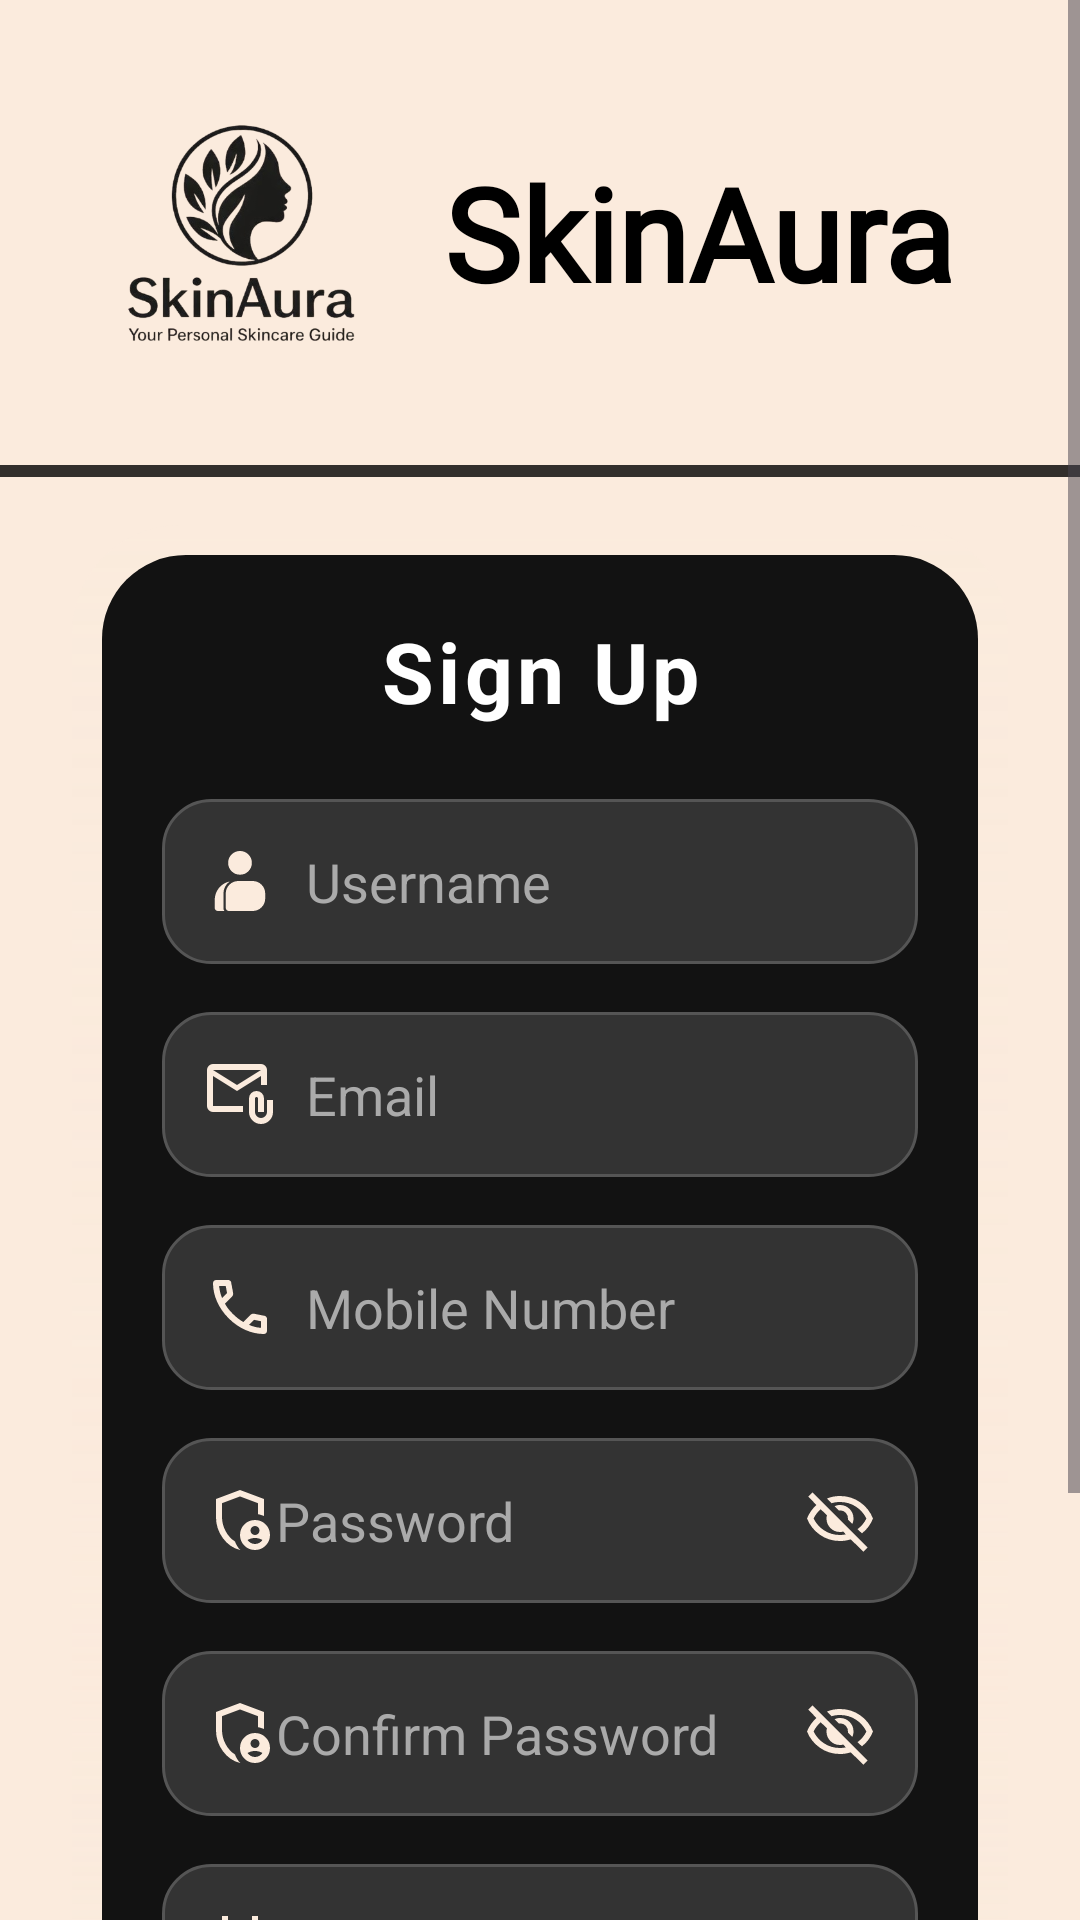

Android layout source for this screen:
<!-- AndroidManifest.xml: application theme Theme.SkinAura20 -->
<!-- res/layout/activity_signup.xml -->
<ScrollView xmlns:android="http://schemas.android.com/apk/res/android"
    xmlns:app="http://schemas.android.com/apk/res-auto"
    android:layout_width="match_parent"
    android:layout_height="match_parent"
    android:fillViewport="true"
    android:background="#FBEBDD">

    <LinearLayout
        android:layout_width="match_parent"
        android:layout_height="wrap_content"
        android:orientation="vertical">

        
        <LinearLayout
            android:id="@+id/topHeader"
            android:layout_width="match_parent"
            android:layout_height="wrap_content"
            android:orientation="horizontal"
            android:gravity="center_vertical"
            android:padding="24dp">

            <ImageView
                android:layout_width="112dp"
                android:layout_height="107dp"
                android:src="@drawable/sy" />

            <TextView
                android:layout_width="wrap_content"
                android:layout_height="wrap_content"
                android:text="SkinAura"
                android:textSize="43sp"
                android:fontFamily="@font/playfair_display"
                android:textStyle="bold"
                android:textColor="#000000"
                android:layout_marginStart="12dp" />
        </LinearLayout>

        
        <View
            android:layout_width="match_parent"
            android:layout_height="4dp"
            android:background="#CC000000"
            android:layout_marginBottom="16dp" />

        
        <LinearLayout
            android:id="@+id/cardSignup"
            android:layout_width="match_parent"
            android:layout_height="wrap_content"
            android:orientation="vertical"
            android:background="@drawable/glow"
            android:elevation="20dp"
            android:padding="30dp"
            android:layout_marginStart="24dp"
            android:layout_marginEnd="24dp"
            android:layout_gravity="center_horizontal">

            <TextView
                android:layout_width="match_parent"
                android:layout_height="wrap_content"
                android:text="Sign Up"
                android:textSize="28sp"
                android:textStyle="bold"
                android:textColor="#FFFFFF"
                android:letterSpacing="0.05"
                android:gravity="center" />

            
            <EditText
                android:id="@+id/edtUsername"
                android:layout_width="match_parent"
                android:layout_height="55dp"
                android:layout_marginTop="24dp"
                android:hint="Username"
                android:textColorHint="#AAAAAA"
                android:textColor="#FFFFFF"
                android:inputType="text"
                android:drawableStart="@drawable/outline_contacts_product_24"
                android:drawablePadding="10dp"
                android:background="@drawable/out"
                android:paddingStart="14dp" />

            
            <EditText
                android:id="@+id/edtEmail"
                android:layout_width="match_parent"
                android:layout_height="55dp"
                android:layout_marginTop="16dp"
                android:hint="Email"
                android:textColorHint="#AAAAAA"
                android:textColor="#FFFFFF"
                android:inputType="textEmailAddress"
                android:drawableStart="@drawable/outline_attach_email_24"
                android:drawablePadding="10dp"
                android:background="@drawable/out"
                android:paddingStart="14dp" />

            
            <EditText
                android:id="@+id/edtMobile"
                android:layout_width="match_parent"
                android:layout_height="55dp"
                android:layout_marginTop="16dp"
                android:hint="Mobile Number"
                android:textColorHint="#AAAAAA"
                android:textColor="#FFFFFF"
                android:inputType="phone"
                android:maxLength="10"
                android:drawableStart="@drawable/outline_call_24"
                android:drawablePadding="10dp"
                android:background="@drawable/out"
                android:paddingStart="14dp" />

            
            <EditText
                android:id="@+id/edtPassword"
                android:layout_width="match_parent"
                android:layout_height="55dp"
                android:layout_marginTop="16dp"
                android:hint="Password"
                android:textColorHint="#AAAAAA"
                android:textColor="#FFFFFF"
                android:inputType="textPassword"
                android:drawableStart="@drawable/outline_admin_panel_settings_24"
                android:drawableEnd="@drawable/eye"
                android:background="@drawable/out"
                android:paddingStart="14dp"
                android:paddingEnd="14dp" />

            
            <EditText
                android:id="@+id/edtConfirmPassword"
                android:layout_width="match_parent"
                android:layout_height="55dp"
                android:layout_marginTop="16dp"
                android:hint="Confirm Password"
                android:textColorHint="#AAAAAA"
                android:textColor="#FFFFFF"
                android:inputType="textPassword"
                android:drawableStart="@drawable/outline_admin_panel_settings_24"
                android:drawableEnd="@drawable/eye"
                android:background="@drawable/out"
                android:paddingStart="14dp"
                android:paddingEnd="14dp" />

            
            <EditText
                android:id="@+id/edtDOB"
                android:layout_width="match_parent"
                android:layout_height="55dp"
                android:layout_marginTop="16dp"
                android:hint="Date of Birth"
                android:focusable="false"
                android:clickable="true"
                android:textColor="#FFFFFF"
                android:textColorHint="#AAAAAA"
                android:drawableStart="@drawable/baseline_calendar_month_24"
                android:background="@drawable/out"
                android:paddingStart="14dp" />

            
            <com.google.android.material.button.MaterialButton
                android:id="@+id/btnSignup"
                android:layout_width="match_parent"
                android:layout_height="55dp"
                android:layout_marginTop="24dp"
                android:text="Sign Up"
                android:textColor="#000000"
                android:textStyle="bold"
                android:textAllCaps="false"
                android:textSize="20sp"
                android:background="@drawable/pink"
                app:backgroundTint="@null"
                app:rippleColor="#22FFFFFF" />

            
            <ProgressBar
                android:id="@+id/progressBar"
                android:layout_width="wrap_content"
                android:layout_height="wrap_content"
                android:layout_gravity="center"
                android:layout_marginTop="12dp"
                android:visibility="gone" />

            
            <TextView
                android:id="@+id/txtLoginNow"
                android:layout_width="wrap_content"
                android:layout_height="wrap_content"
                android:text="Already have an account? Login"
                android:textColor="#FBEBDD"
                android:textSize="16sp"
                android:layout_marginTop="16dp"
                android:gravity="center"
                android:layout_gravity="center"
                android:clickable="true"
                android:focusable="true" />

        </LinearLayout>

    </LinearLayout>
</ScrollView>
<!-- resources referenced by this layout -->
<resources>
  <!-- drawable baseline_calendar_month_24 (drawable) -->
  <vector xmlns:android="http://schemas.android.com/apk/res/android" android:height="24dp" android:tint="#FBEBDD" android:viewportHeight="24" android:viewportWidth="24" android:width="24dp">
        
      <path android:fillColor="#FBEBDD" android:pathData="M19,4h-1V2h-2v2H8V2H6v2H5C3.89,4 3.01,4.9 3.01,6L3,20c0,1.1 0.89,2 2,2h14c1.1,0 2,-0.9 2,-2V6C21,4.9 20.1,4 19,4zM19,20H5V10h14V20zM9,14H7v-2h2V14zM13,14h-2v-2h2V14zM17,14h-2v-2h2V14zM9,18H7v-2h2V18zM13,18h-2v-2h2V18zM17,18h-2v-2h2V18z"/>
      
  </vector>
  <!-- drawable eye (drawable) -->
  <vector xmlns:android="http://schemas.android.com/apk/res/android"
      android:width="24dp"
      android:height="24dp"
      android:viewportWidth="960"
      android:viewportHeight="960">
    <path
        android:pathData="m644,532 l-58,-58q9,-47 -27,-88t-93,-32l-58,-58q17,-8 34.5,-12t37.5,-4q75,0 127.5,52.5T660,460q0,20 -4,37.5T644,532ZM772,658 L714,602q38,-29 67.5,-63.5T832,460q-50,-101 -143.5,-160.5T480,240q-29,0 -57,4t-55,12l-62,-62q41,-17 84,-25.5t90,-8.5q151,0 269,83.5T920,460q-23,59 -60.5,109.5T772,658ZM792,904L624,738q-35,11 -70.5,16.5T480,760q-151,0 -269,-83.5T40,460q21,-53 53,-98.5t73,-81.5L56,168l56,-56 736,736 -56,56ZM222,336q-29,26 -53,57t-41,67q50,101 143.5,160.5T480,680q20,0 39,-2.5t39,-5.5l-36,-38q-11,3 -21,4.5t-21,1.5q-75,0 -127.5,-52.5T300,460q0,-11 1.5,-21t4.5,-21l-84,-82ZM541,429ZM390,504Z"
        android:fillColor="#FBEBDD"/>
  </vector>
  <!-- drawable glow (drawable) -->
  <?xml version="1.0" encoding="utf-8"?>
  <layer-list xmlns:android="http://schemas.android.com/apk/res/android">
  
      
      <item>
          <shape android:shape="rectangle">
              <gradient
                  android:startColor="#66FBEBDD"
                  android:centerColor="#44FBEBDD"
                  android:endColor="#00FBEBDD"
                  android:angle="270" />
              <corners android:radius="36dp" />
          </shape>
      </item>
  
      
      <item android:left="10dp" android:right="10dp" android:top="10dp" android:bottom="10dp">
          <shape android:shape="rectangle">
              <solid android:color="#121212" />
              <corners android:radius="28dp" />
          </shape>
      </item>
  
  </layer-list>
  <!-- drawable out (drawable) -->
  <?xml version="1.0" encoding="utf-8"?>
  <shape xmlns:android="http://schemas.android.com/apk/res/android"
  android:shape="rectangle">
  
  <solid android:color="#333333" /> 
  
  <corners android:radius="16dp" /> 
  
  <stroke
      android:width="1dp"
      android:color="#555555" /> 
  
  </shape>
  <!-- drawable outline_contacts_product_24 (drawable) -->
  <vector xmlns:android="http://schemas.android.com/apk/res/android" android:height="24dp" android:tint="#FBEBDD " android:viewportHeight="960" android:viewportWidth="960" android:width="24dp">
        
      <path android:fillColor="#FBEBDD " android:pathData="M185,880Q168,880 155.5,867.5Q143,855 143,838L143,733Q143,643 199,574Q255,505 343,486Q303,514 281,556.5Q259,599 259,648L259,838Q259,849 262,860Q265,871 272,880L185,880ZM332,880Q315,880 302.5,867.5Q290,855 290,838L290,648Q290,578 339.5,529Q389,480 459,480L648,480Q718,480 767,529Q816,578 816,648L816,712Q816,782 767,831Q718,880 648,880L332,880ZM480,396Q414,396 368,350Q322,304 322,238Q322,172 368,126Q414,80 480,80Q546,80 592,126Q638,172 638,238Q638,304 592,350Q546,396 480,396Z"/>
      
  </vector>
  <!-- drawable pink (drawable) -->
  <?xml version="1.0" encoding="utf-8"?>
  <shape xmlns:android="http://schemas.android.com/apk/res/android"
      android:shape="rectangle">
  
      <solid android:color="#FBEBDD " />
  
      <corners android:radius="24dp" /> 
  
      <stroke
          android:width="1dp"
          android:color="#EECFA9" /> 
  
  </shape>
  <style name="Theme.SkinAura20" parent="Base.Theme.SkinAura20" />
  <style name="Base.Theme.SkinAura20" parent="Theme.Material3.DayNight.NoActionBar">
          
          
      </style>
</resources>
